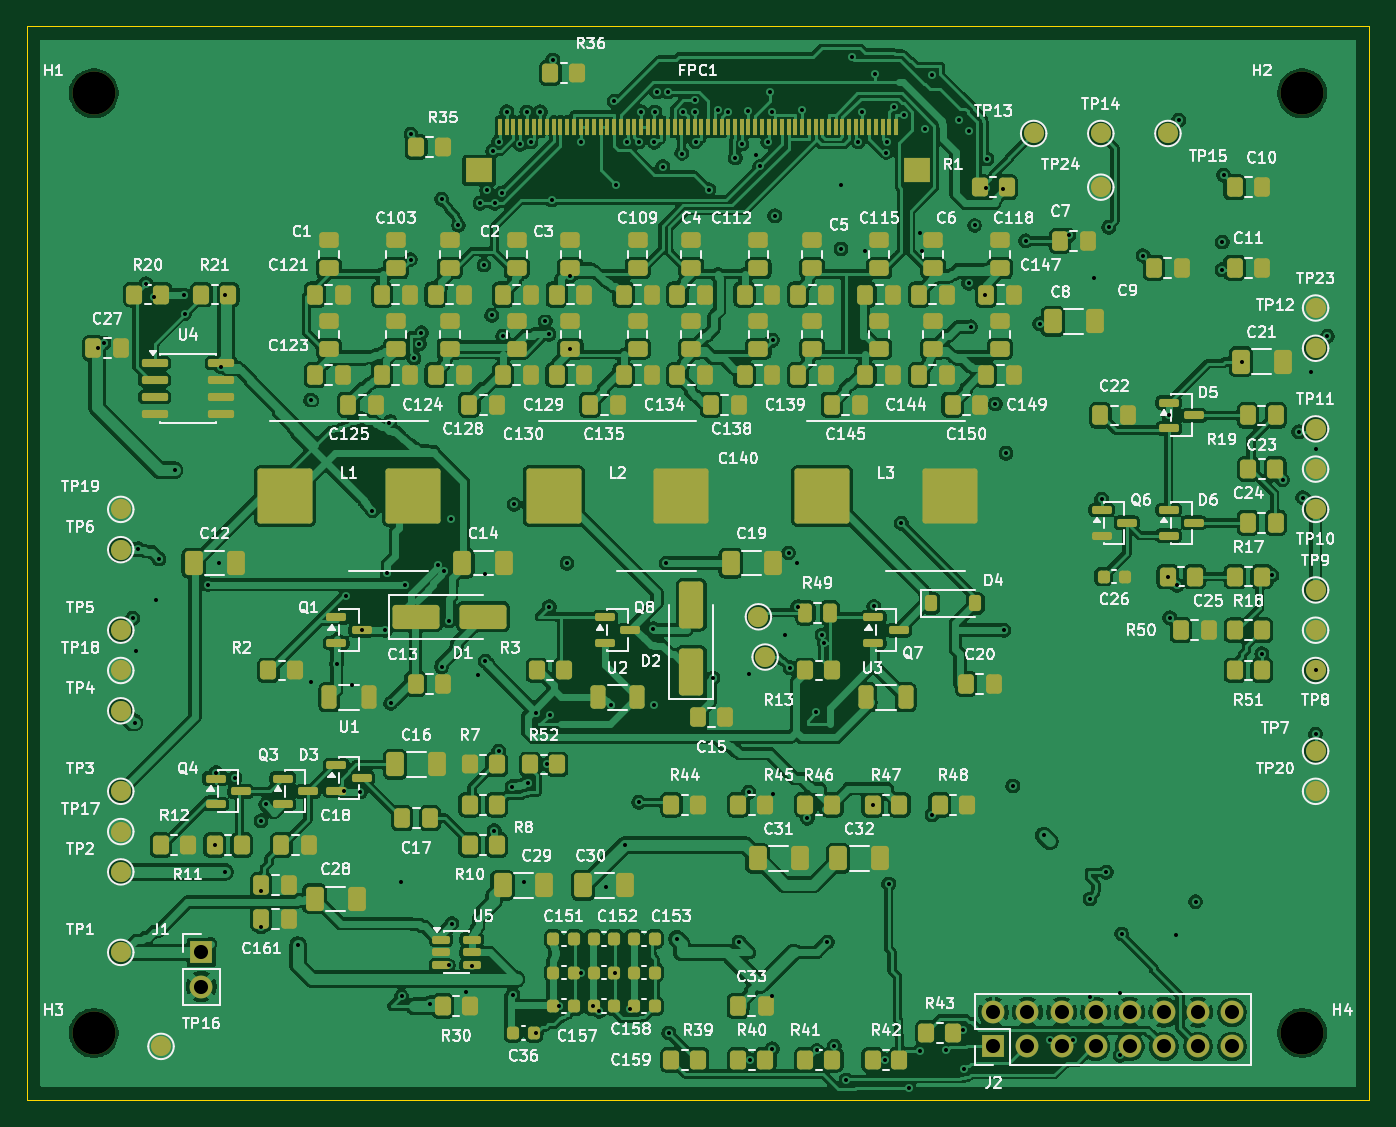
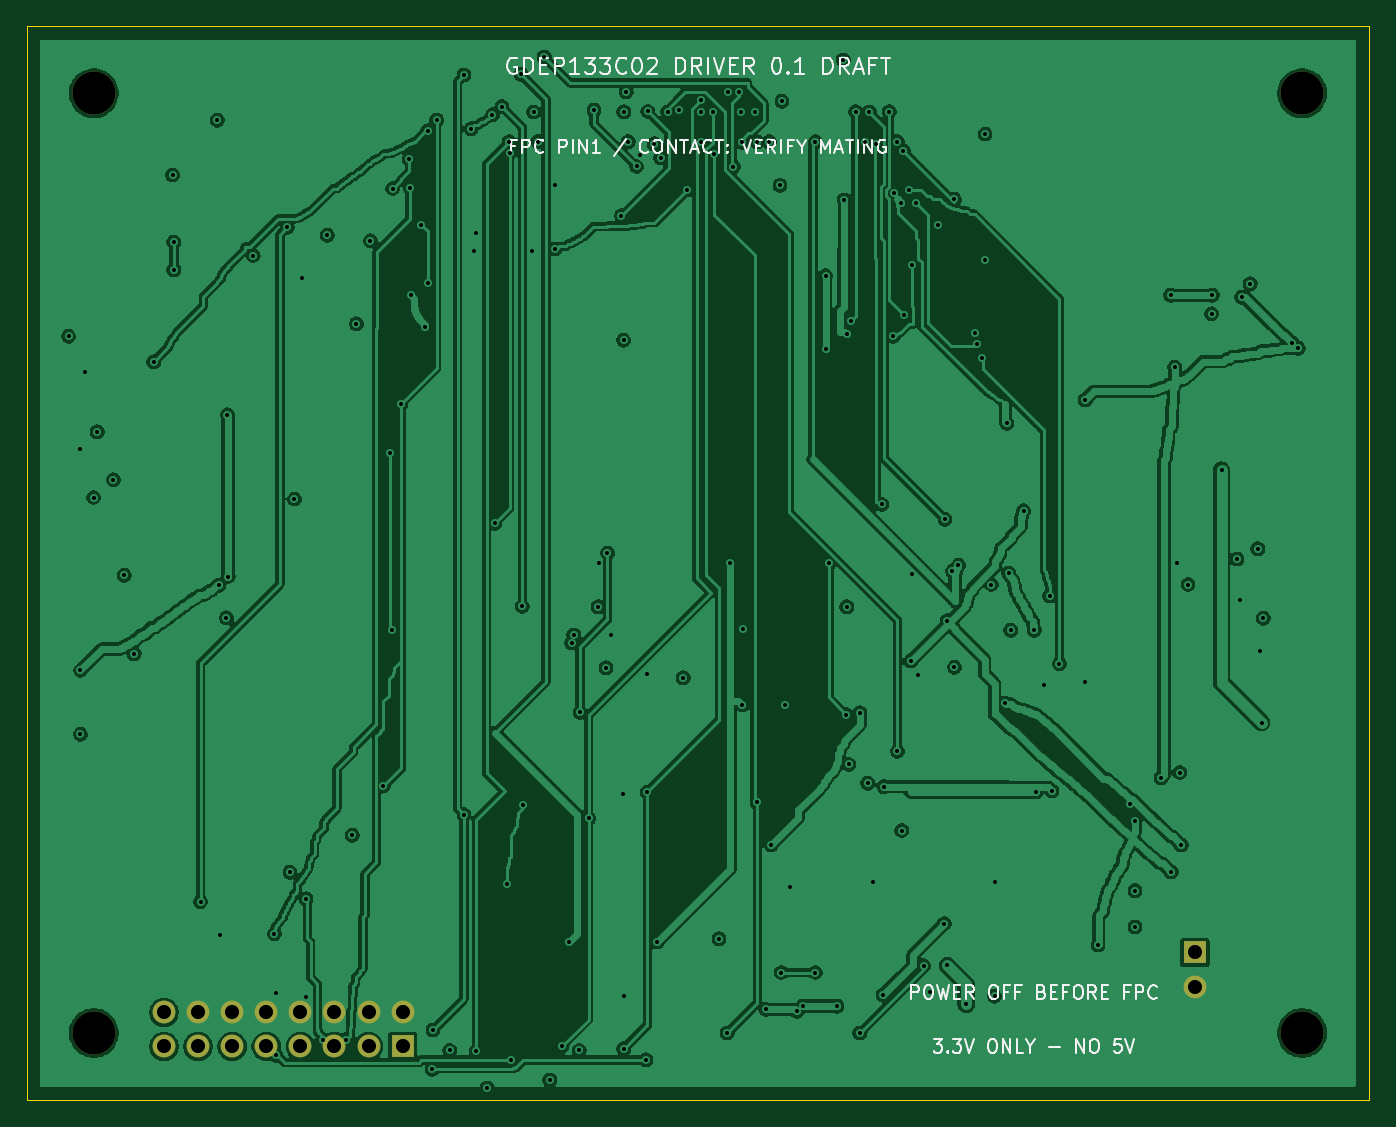
Circuit board: 9 layer files. Board 100.0 x 80.0 mm.
- bottom_copper: gdep133c02-driver-B_Cu.gbl (332200 bytes)
- bottom_mask: gdep133c02-driver-B_Mask.gbs (1173 bytes)
- bottom_silk: gdep133c02-driver-B_Silkscreen.gbo (31794 bytes)
- outline: gdep133c02-driver-Edge_Cuts.gm1 (742 bytes)
- top_copper: gdep133c02-driver-F_Cu.gtl (558241 bytes)
- top_mask: gdep133c02-driver-F_Mask.gts (13755 bytes)
- top_silk: gdep133c02-driver-F_Silkscreen.gto (258350 bytes)
- drill: gdep133c02-driver-NPTH.drl (380 bytes)
- drill: gdep133c02-driver-PTH.drl (4238 bytes)

=== bottom_copper: gdep133c02-driver-B_Cu.gbl (332200 bytes, source omitted) ===
=== bottom_mask: gdep133c02-driver-B_Mask.gbs ===
G04 #@! TF.GenerationSoftware,KiCad,Pcbnew,10.0.6*
G04 #@! TF.CreationDate,2026-10-11T15:16:39+08:00*
G04 #@! TF.ProjectId,gdep133c02-driver,67646570-3133-4336-9330-322d64726976,0.11-BASIC17*
G04 #@! TF.SameCoordinates,Original*
G04 #@! TF.FileFunction,Soldermask,Bot*
G04 #@! TF.FilePolarity,Negative*
%FSLAX46Y46*%
G04 Gerber Fmt 4.6, Leading zero omitted, Abs format (unit mm)*
G04 Created by KiCad (PCBNEW 10.0.6) date 2026-10-11 15:16:39*
%MOMM*%
%LPD*%
G01*
G04 APERTURE LIST*
%ADD10C,3.200000*%
%ADD11R,1.700000X1.700000*%
%ADD12C,1.700000*%
G04 APERTURE END LIST*
D10*
X55000000Y-55000000D03*
X145000000Y-125000000D03*
D11*
X63000000Y-119000000D03*
D12*
X63000000Y-121540000D03*
D10*
X145000000Y-55000000D03*
X55000000Y-125000000D03*
D11*
X122000000Y-126000000D03*
D12*
X122000000Y-123460000D03*
X124540000Y-126000000D03*
X124540000Y-123460000D03*
X127080000Y-126000000D03*
X127080000Y-123460000D03*
X129620000Y-126000000D03*
X129620000Y-123460000D03*
X132160000Y-126000000D03*
X132160000Y-123460000D03*
X134700000Y-126000000D03*
X134700000Y-123460000D03*
X137240000Y-126000000D03*
X137240000Y-123460000D03*
X139780000Y-126000000D03*
X139780000Y-123460000D03*
M02*

=== bottom_silk: gdep133c02-driver-B_Silkscreen.gbo (31794 bytes, source omitted) ===
=== outline: gdep133c02-driver-Edge_Cuts.gm1 ===
G04 #@! TF.GenerationSoftware,KiCad,Pcbnew,10.0.6*
G04 #@! TF.CreationDate,2026-10-11T15:16:39+08:00*
G04 #@! TF.ProjectId,gdep133c02-driver,67646570-3133-4336-9330-322d64726976,0.11-BASIC17*
G04 #@! TF.SameCoordinates,Original*
G04 #@! TF.FileFunction,Profile,NP*
%FSLAX46Y46*%
G04 Gerber Fmt 4.6, Leading zero omitted, Abs format (unit mm)*
G04 Created by KiCad (PCBNEW 10.0.6) date 2026-10-11 15:16:39*
%MOMM*%
%LPD*%
G01*
G04 APERTURE LIST*
G04 #@! TA.AperFunction,Profile*
%ADD10C,0.050000*%
G04 #@! TD*
G04 APERTURE END LIST*
D10*
X50000000Y-50000000D02*
X150000000Y-50000000D01*
X50000000Y-130000000D02*
X50000000Y-50000000D01*
X150000000Y-50000000D02*
X150000000Y-130000000D01*
X150000000Y-130000000D02*
X50000000Y-130000000D01*
M02*

=== top_copper: gdep133c02-driver-F_Cu.gtl (558241 bytes, source omitted) ===
=== top_mask: gdep133c02-driver-F_Mask.gts (13755 bytes, source omitted) ===
=== top_silk: gdep133c02-driver-F_Silkscreen.gto (258350 bytes, source omitted) ===
=== drill: gdep133c02-driver-NPTH.drl ===
M48
; DRILL file KiCad 10.0.6 date 2026-10-11T15:16:39
; FORMAT={-:-/ absolute / metric / decimal}
; #@! TF.CreationDate,2026-10-11T15:16:39+08:00
; #@! TF.GenerationSoftware,Kicad,Pcbnew,10.0.6
; #@! TF.FileFunction,NonPlated,1,4,NPTH
FMAT,2
METRIC
; #@! TA.AperFunction,NonPlated,NPTH,ComponentDrill
T1C3.200
%
G90
G05
T1
X55.0Y-55.0
X55.0Y-125.0
X145.0Y-55.0
X145.0Y-125.0
M30

=== drill: gdep133c02-driver-PTH.drl ===
M48
; DRILL file KiCad 10.0.6 date 2026-10-11T15:16:39
; FORMAT={-:-/ absolute / metric / decimal}
; #@! TF.CreationDate,2026-10-11T15:16:39+08:00
; #@! TF.GenerationSoftware,Kicad,Pcbnew,10.0.6
; #@! TF.FileFunction,Plated,1,4,PTH
FMAT,2
METRIC
; #@! TA.AperFunction,Plated,PTH,ViaDrill
T1C0.300
; #@! TA.AperFunction,Plated,PTH,ComponentDrill
T2C1.050
%
G90
G05
T1
X55.3Y-74.0
X55.75Y-73.6
X57.888Y-94.112
X58.027Y-101.881
X58.11Y-96.575
X58.299Y-88.933
X58.873Y-69.193
X59.5Y-70.2
X59.624Y-92.753
X59.85Y-89.7
X61.007Y-83.082
X61.7Y-70.05
X61.75Y-71.425
X63.5Y-91.6
X64.0Y-111.0
X64.112Y-105.6
X64.323Y-90.0
X64.5Y-75.4
X64.75Y-113.0
X64.8Y-70.05
X65.5Y-106.0
X67.45Y-109.2
X67.45Y-114.4
X67.45Y-117.1
X67.797Y-107.981
X70.2Y-118.45
X71.15Y-77.85
X71.202Y-98.874
X73.075Y-97.493
X73.65Y-106.95
X73.8Y-92.45
X74.215Y-99.101
X74.85Y-107.05
X74.95Y-95.0
X75.75Y-86.1
X76.7Y-95.0
X76.85Y-90.75
X77.0Y-79.6
X77.1Y-100.45
X77.897Y-113.763
X77.915Y-122.26
X78.15Y-91.6
X78.588Y-67.387
X78.616Y-58.044
X78.85Y-74.75
X79.227Y-73.675
X79.4Y-72.85
X80.023Y-122.857
X80.6Y-90.15
X80.9Y-62.9
X80.9Y-97.75
X81.05Y-90.6
X81.42Y-119.969
X81.45Y-94.3
X81.609Y-86.73
X81.65Y-116.85
X82.15Y-64.85
X82.734Y-121.951
X83.2Y-120.0
X83.633Y-98.302
X83.752Y-63.202
X84.05Y-67.8
X84.097Y-90.837
X84.15Y-97.3
X84.25Y-62.2
X84.629Y-71.547
X84.715Y-59.303
X84.825Y-109.924
X84.85Y-63.2
X85.147Y-104.013
X85.148Y-58.603
X85.372Y-62.426
X85.45Y-73.1
X85.75Y-56.369
X86.15Y-106.65
X86.2Y-122.15
X86.3Y-85.634
X86.755Y-58.817
X87.0Y-113.763
X87.25Y-56.392
X87.35Y-106.4
X87.556Y-58.619
X87.95Y-101.15
X87.95Y-125.0
X88.25Y-56.386
X88.62Y-71.985
X88.774Y-105.0
X88.9Y-72.95
X88.915Y-93.26
X88.95Y-101.279
X89.1Y-62.95
X89.175Y-52.52
X89.65Y-123.0
X90.237Y-90.016
X90.45Y-74.05
X90.5Y-68.6
X91.25Y-58.609
X91.25Y-120.5
X92.2Y-123.0
X92.65Y-123.4
X93.16Y-114.161
X93.55Y-100.55
X93.75Y-55.6
X93.8Y-120.5
X93.897Y-61.868
X94.55Y-111.0
X94.698Y-58.606
X94.95Y-123.25
X95.58Y-107.822
X95.608Y-58.615
X95.75Y-56.391
X96.65Y-94.9
X96.7Y-100.55
X96.75Y-58.65
X96.77Y-56.392
X96.924Y-54.901
X97.362Y-60.46
X97.628Y-90.0
X97.739Y-54.908
X97.824Y-124.999
X98.438Y-117.988
X98.778Y-59.497
X98.914Y-56.398
X99.802Y-56.386
X99.803Y-55.534
X99.815Y-58.619
X100.8Y-62.2
X101.1Y-98.55
X101.453Y-56.236
X102.254Y-56.396
X102.781Y-59.824
X103.046Y-118.221
X103.262Y-58.764
X103.737Y-56.362
X103.774Y-98.289
X103.774Y-107.056
X103.9Y-127.0
X104.3Y-59.6
X104.581Y-60.454
X105.198Y-58.613
X105.346Y-54.883
X105.532Y-56.38
X105.539Y-122.257
X105.539Y-126.17
X105.55Y-73.4
X105.59Y-107.235
X105.708Y-64.125
X106.448Y-95.378
X106.743Y-89.245
X106.85Y-97.8
X107.37Y-90.0
X107.435Y-93.26
X107.75Y-56.272
X108.15Y-109.007
X108.79Y-101.12
X108.85Y-126.3
X109.25Y-95.35
X109.4Y-95.95
X109.622Y-118.23
X110.141Y-125.99
X110.65Y-61.85
X110.65Y-66.6
X111.05Y-128.5
X111.45Y-52.3
X111.944Y-58.607
X112.248Y-56.397
X112.4Y-66.75
X113.0Y-108.0
X113.084Y-93.23
X113.188Y-53.578
X113.9Y-127.0
X114.033Y-59.418
X114.073Y-58.606
X114.2Y-113.9
X114.618Y-55.996
X115.145Y-87.029
X115.31Y-56.598
X115.7Y-129.1
X116.514Y-126.362
X116.55Y-65.4
X116.7Y-66.75
X116.9Y-57.65
X117.436Y-53.645
X117.436Y-108.739
X118.5Y-126.3
X119.472Y-56.998
X119.745Y-124.779
X119.8Y-127.7
X120.15Y-57.8
X120.15Y-69.15
X120.3Y-72.4
X120.6Y-64.85
X121.4Y-70.05
X121.45Y-62.05
X121.5Y-59.9
X122.15Y-78.15
X122.75Y-62.1
X122.787Y-95.0
X122.941Y-81.824
X123.452Y-106.599
X124.4Y-66.0
X125.447Y-72.173
X125.762Y-110.272
X126.2Y-125.5
X127.608Y-65.578
X127.95Y-125.5
X129.2Y-115.0
X129.2Y-122.35
X129.475Y-68.792
X130.062Y-85.233
X130.399Y-113.025
X130.598Y-64.988
X131.45Y-126.65
X131.45Y-122.0
X131.55Y-117.6
X133.14Y-67.09
X135.0Y-91.0
X135.05Y-78.95
X135.129Y-94.079
X135.608Y-117.722
X135.7Y-91.65
X135.803Y-57.016
X137.055Y-115.216
X139.045Y-66.089
X139.045Y-68.144
X139.144Y-61.094
X140.55Y-75.0
X142.0Y-96.75
X142.749Y-90.914
X143.54Y-83.792
X144.747Y-80.227
X145.028Y-85.118
X145.681Y-75.741
X146.0Y-98.0
X146.0Y-102.747
X146.034Y-81.5
X146.887Y-73.113
T2
X63.0Y-119.0
X63.0Y-121.54
X122.0Y-123.46
X122.0Y-126.0
X124.54Y-123.46
X124.54Y-126.0
X127.08Y-123.46
X127.08Y-126.0
X129.62Y-123.46
X129.62Y-126.0
X132.16Y-123.46
X132.16Y-126.0
X134.7Y-123.46
X134.7Y-126.0
X137.24Y-123.46
X137.24Y-126.0
X139.78Y-123.46
X139.78Y-126.0
M30
